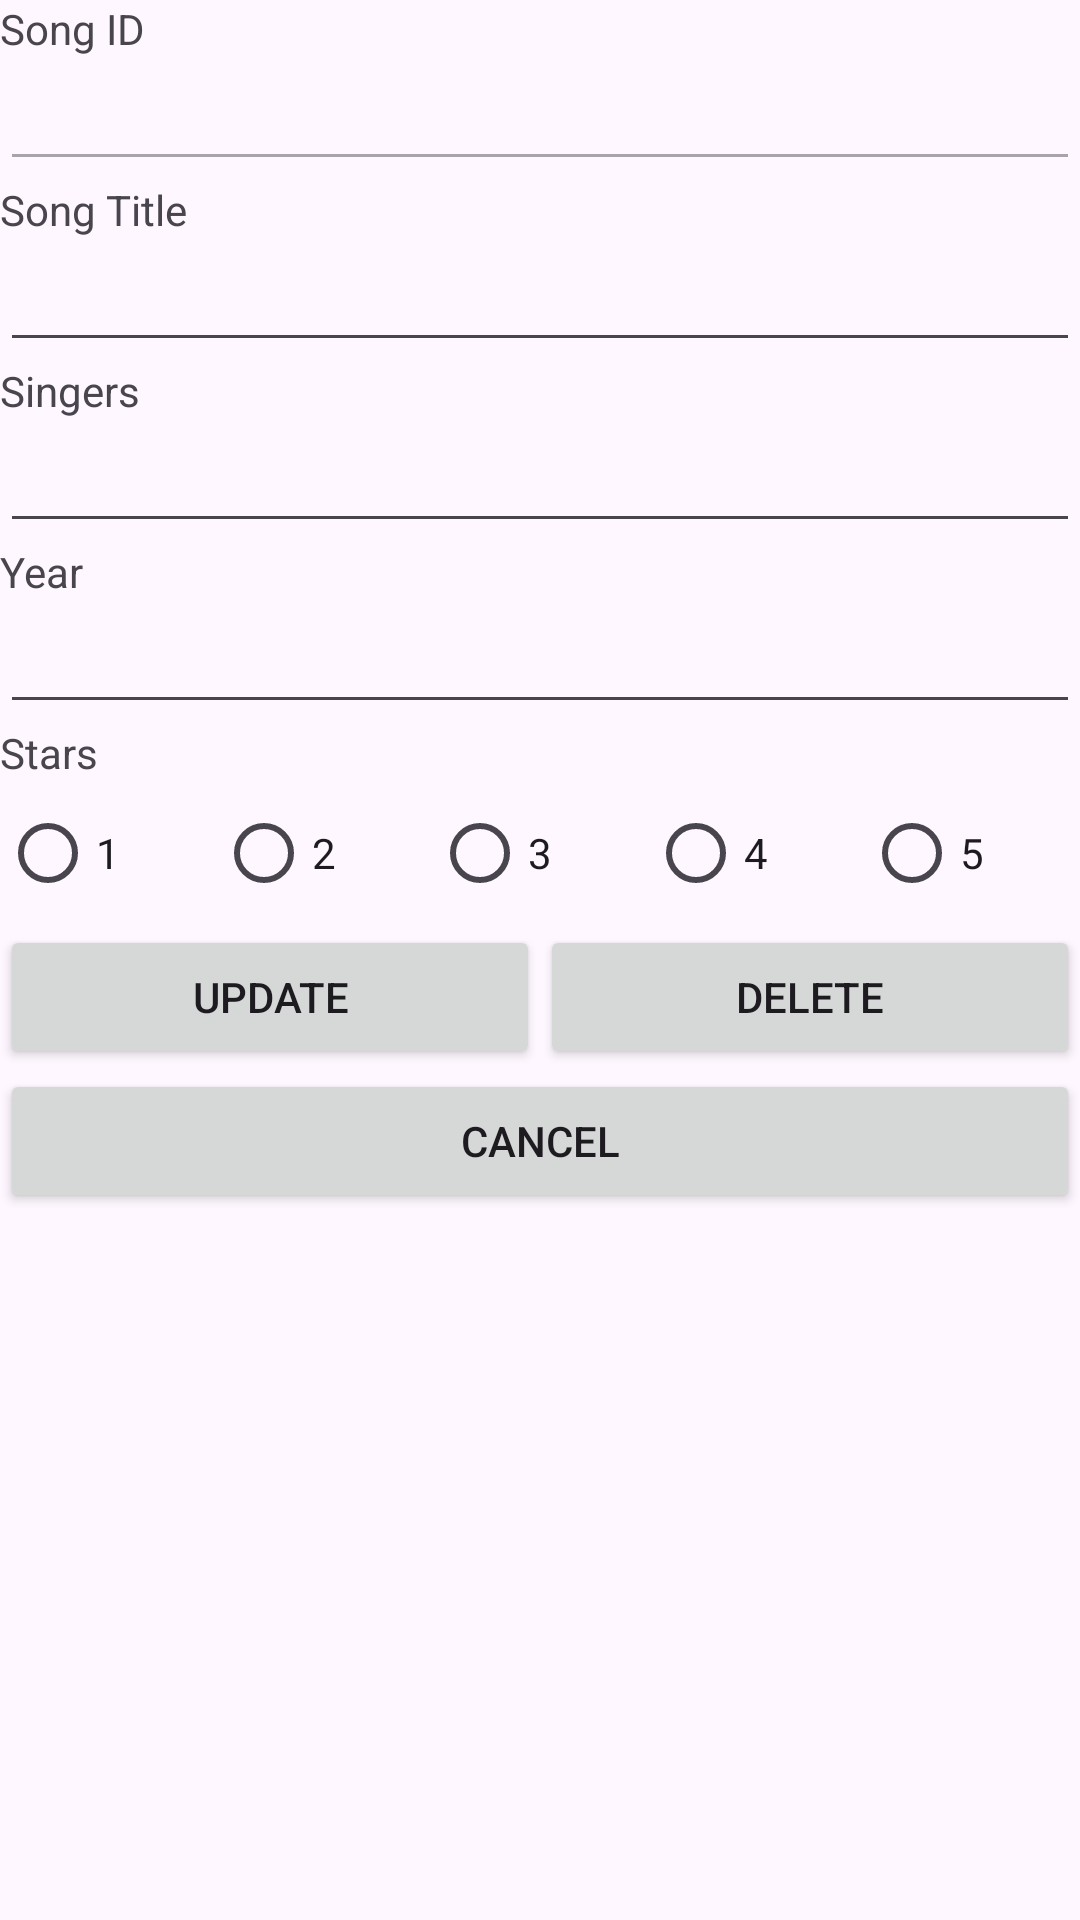

Layout XML and referenced resources for this Android screen:
<!-- AndroidManifest.xml: application theme Theme.NPD -->
<!-- res/layout/activity_main3.xml -->
<?xml version="1.0" encoding="utf-8"?>
<LinearLayout xmlns:android="http://schemas.android.com/apk/res/android"
    android:layout_width="match_parent"
    android:layout_height="match_parent"
    android:orientation="vertical">


    <TextView
        android:id="@+id/tvID"
        android:layout_width="match_parent"
        android:layout_height="wrap_content"
        android:text="Song ID" />

    <EditText
        android:id="@+id/editTextID"
        android:layout_width="match_parent"
        android:layout_height="wrap_content"
        android:ems="10"
        android:inputType="text"
        android:enabled="false" />

    <TextView
        android:id="@+id/textView"
        android:layout_width="match_parent"
        android:layout_height="wrap_content"
        android:text="Song Title" />

    <EditText
        android:id="@+id/editTextSong"
        android:layout_width="match_parent"
        android:layout_height="wrap_content"
        android:ems="10"
        android:inputType="text" />

    <TextView
        android:id="@+id/textView2"
        android:layout_width="match_parent"
        android:layout_height="wrap_content"
        android:hint="Enter song title here"
        android:text="Singers" />

    <EditText
        android:id="@+id/editTextSingers"
        android:layout_width="match_parent"
        android:layout_height="wrap_content"
        android:ems="10"
        android:inputType="text" />

    <TextView
        android:id="@+id/textView3"
        android:layout_width="match_parent"
        android:layout_height="wrap_content"
        android:text="Year" />

    <EditText
        android:id="@+id/editTextYear"
        android:layout_width="match_parent"
        android:layout_height="wrap_content"
        android:ems="10"
        android:inputType="text" />

    <TextView
        android:id="@+id/textView4"
        android:layout_width="match_parent"
        android:layout_height="wrap_content"
        android:text="Stars" />

    <RadioGroup
        android:id="@+id/radioGroupStars"
        android:layout_width="match_parent"
        android:layout_height="wrap_content"
        android:orientation="horizontal">

        <RadioButton
            android:id="@+id/radioButton1"
            android:layout_width="wrap_content"
            android:layout_height="wrap_content"
            android:layout_weight="1"
            android:text="1" />

        <RadioButton
            android:id="@+id/radioButton2"
            android:layout_width="wrap_content"
            android:layout_height="wrap_content"
            android:layout_weight="1"
            android:text="2" />

        <RadioButton
            android:id="@+id/radioButton3"
            android:layout_width="wrap_content"
            android:layout_height="wrap_content"
            android:layout_weight="1"
            android:text="3" />

        <RadioButton
            android:id="@+id/radioButton4"
            android:layout_width="wrap_content"
            android:layout_height="wrap_content"
            android:layout_weight="1"
            android:text="4" />

        <RadioButton
            android:id="@+id/radioButton5"
            android:layout_width="wrap_content"
            android:layout_height="wrap_content"
            android:layout_weight="1"
            android:text="5" />
    </RadioGroup>

    <LinearLayout
        android:layout_width="match_parent"
        android:layout_height="wrap_content"
        android:orientation="horizontal">

        <Button
            android:id="@+id/buttonUpdate"
            android:layout_width="wrap_content"
            android:layout_height="wrap_content"
            android:layout_weight="1"
            android:text="UPDATE" />

        <Button
            android:id="@+id/buttonDelete"
            android:layout_width="wrap_content"
            android:layout_height="wrap_content"
            android:layout_weight="1"
            android:text="DELETE" />
    </LinearLayout>

    <Button
        android:id="@+id/buttonCancel"
        android:layout_width="match_parent"
        android:layout_height="wrap_content"
        android:text="CANCEL" />

</LinearLayout>
<!-- resources referenced by this layout -->
<resources>
  <style name="Theme.NPD" parent="Base.Theme.NPD" />
  <style name="Base.Theme.NPD" parent="Theme.Material3.DayNight.NoActionBar">
          
          
      </style>
</resources>
